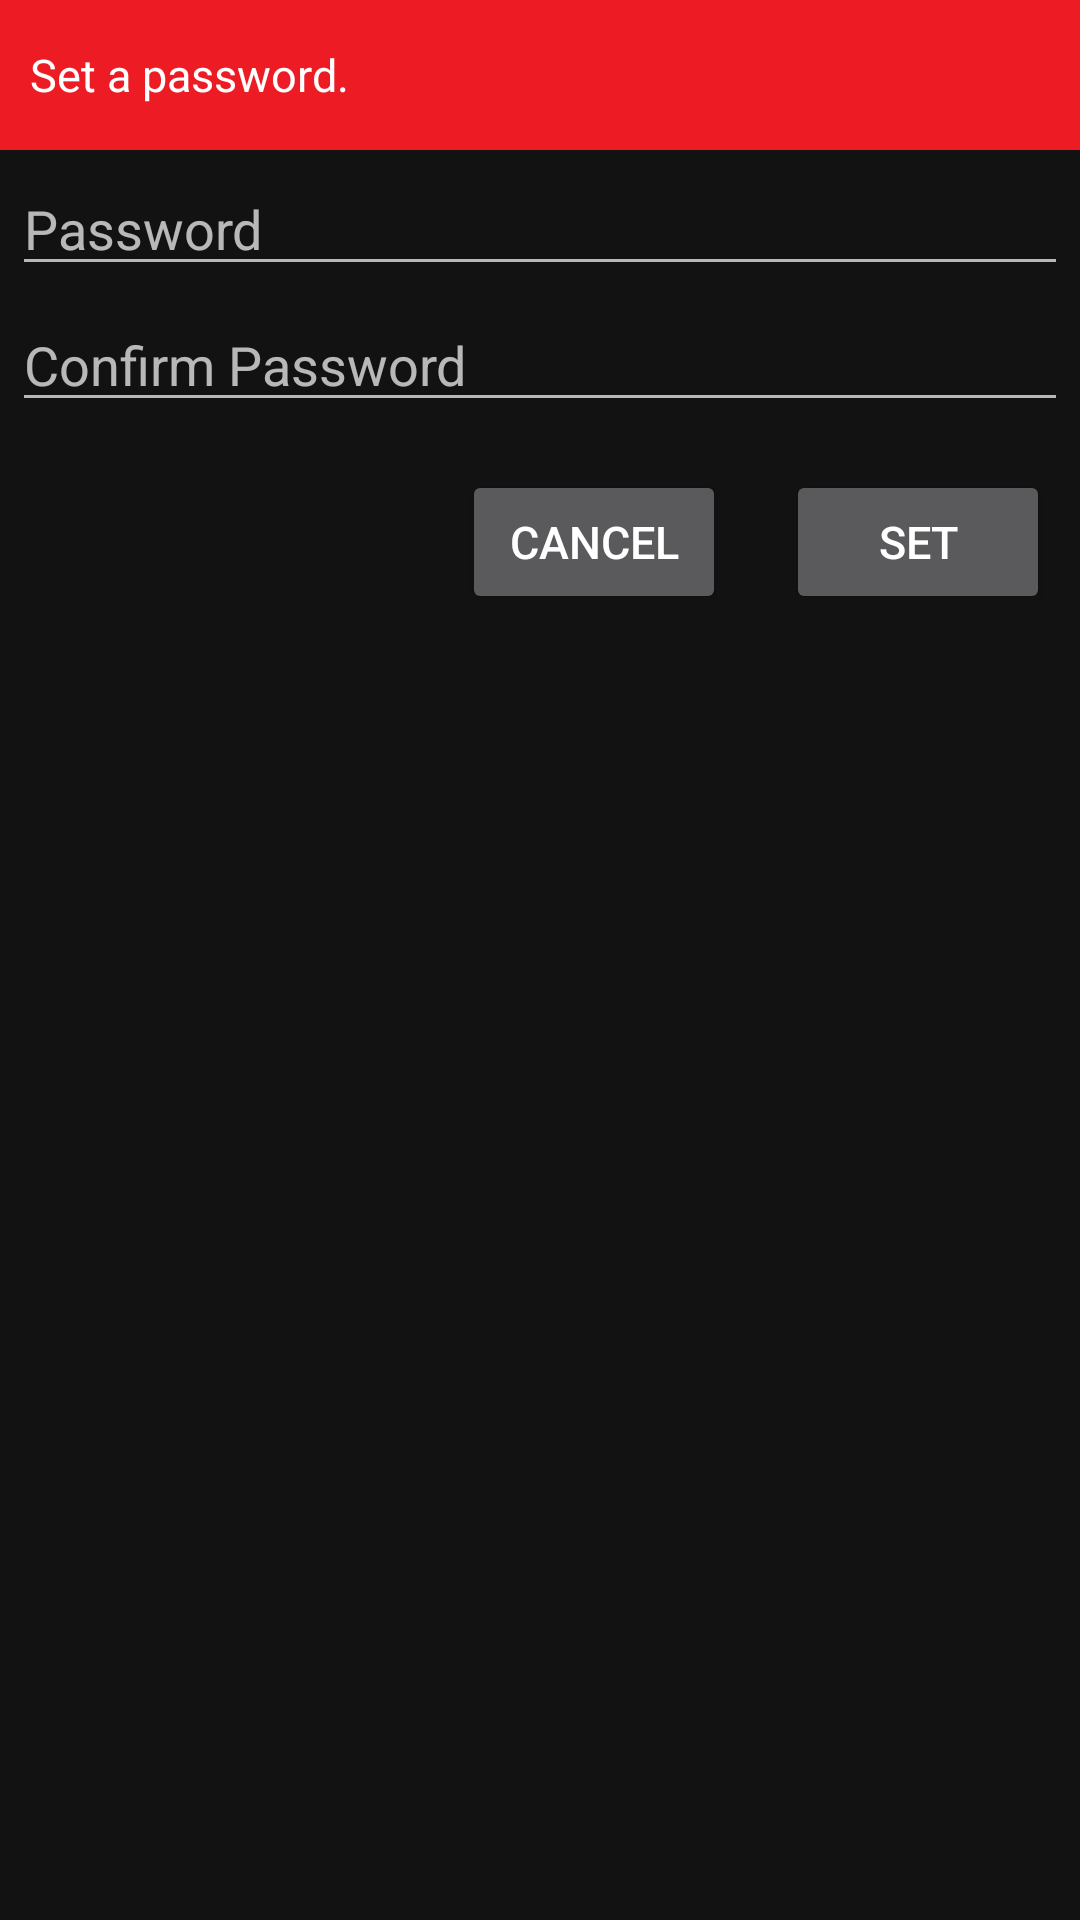

This screen was rendered from an Android layout file. Write that file and the resources it references.
<!-- AndroidManifest.xml: application theme AppTheme -->
<!-- res/layout/password_entry_layout.xml -->
<LinearLayout xmlns:android="http://schemas.android.com/apk/res/android"
    android:orientation="vertical"
    android:layout_width="wrap_content"
    android:layout_height="wrap_content">

    <TextView
        android:layout_width="match_parent"
        android:layout_height="50dp"
        android:background="@color/colorPrimary"
        android:text="Set a password."
        android:gravity="center_vertical"
        android:textColor="@android:color/white"
        android:padding="10dp"
        android:textSize="15sp"/>

    <EditText
        android:id="@+id/passwordEt"
        android:inputType="textPassword"
        android:layout_width="match_parent"
        android:layout_height="wrap_content"
        android:layout_marginTop="4dp"
        android:layout_marginLeft="4dp"
        android:layout_marginRight="4dp"
        android:fontFamily="sans-serif"
        android:hint="@string/password"/>

    <EditText
        android:id="@+id/confirmPasswordEt"
        android:inputType="textPassword"
        android:layout_width="match_parent"
        android:layout_height="wrap_content"
        android:layout_marginTop="4dp"
        android:layout_marginLeft="4dp"
        android:layout_marginRight="4dp"
        android:layout_marginBottom="16dp"
        android:fontFamily="sans-serif"
        android:hint="Confirm Password"/>

    <RelativeLayout
        android:layout_width="match_parent"
        android:layout_height="match_parent"
        android:gravity="end"
        android:layout_marginBottom="10dp">

        <Button
            android:id="@+id/setButton"
            android:layout_width="wrap_content"
            android:layout_height="wrap_content"
            android:text="Set"
            android:textSize="15sp"
            android:layout_marginEnd="10dp"
            android:padding="4dp"
            android:clickable="true"
            android:focusable="true"
            android:textColor="@android:color/white"/>
        <Button
            android:id="@+id/cancelButton"
            android:layout_width="wrap_content"
            android:layout_height="wrap_content"
            android:text="Cancel"
            android:layout_toStartOf="@id/setButton"
            android:textSize="15sp"
            android:clickable="true"
            android:focusable="true"
            android:padding="4dp"
            android:layout_marginEnd="20dp"
            android:textColor="@android:color/white"/>
    </RelativeLayout>
</LinearLayout>
<!-- resources referenced by this layout -->
<resources>
  <color name="colorPrimary">#ED1C24</color>
  <string name="password">Password</string>
  <style name="AppTheme" parent="Theme.MaterialComponents.NoActionBar">
          
          <item name="colorPrimary">@color/colorPrimary</item>
          <item name="colorPrimaryDark">@color/colorPrimaryDark</item>
          <item name="colorAccent">@color/colorAccent</item>
      </style>
  <color name="colorPrimaryDark">#8F012A</color>
  <color name="colorAccent">#FF5733</color>
</resources>
